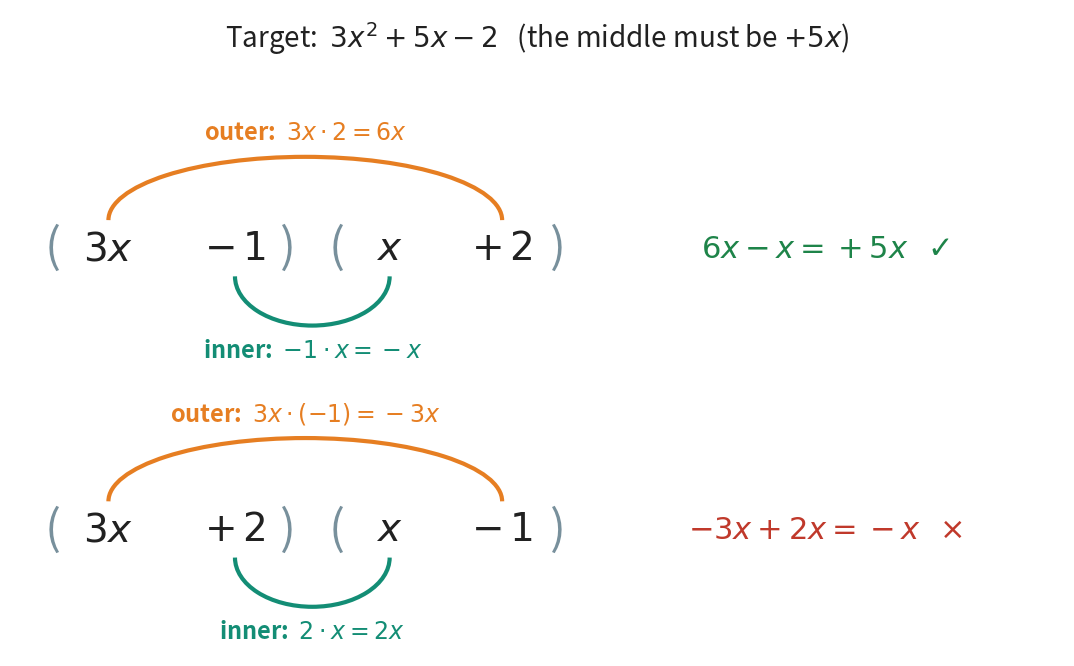

Source code (Python): (Note: this script raises an exception after producing the figure.)
"""Figure 2 - when a is not 1, where a number sits changes the middle term.

Two rows. Both rows use the same pieces: 3x and x in front, the numbers -1
and 2 behind, but in swapped places. Arcs show the Outer product (orange,
above) and the Inner product (teal, below). On the right: their sum, green
with a tick if it is +5x, red with a cross if not.

Row 1: (3x - 1)(x + 2) -> outer 6x, inner -x, sum +5x  (correct)
Row 2: (3x + 2)(x - 1) -> outer -3x, inner 2x, sum -x  (wrong)

Run with:  python figures/fig_02_placement.py
"""

import matplotlib
matplotlib.use("Agg")                              # draw to a file, no window
import matplotlib.pyplot as plt
from matplotlib.patches import Arc
from pathlib import Path

INK = "#212121"
GREY = "#78909C"
GREEN = "#1E8449"
RED = "#C0392B"
ORANGE, TEAL = "#E67E22", "#138D75"

fig, ax = plt.subplots(figsize=(14, 8.4))
ax.set_xlim(0, 15)
ax.set_ylim(-0.2, 9)
ax.set_aspect("equal")                             # arcs stay round
ax.axis("off")

ax.text(7.5, 8.6, r"Target:  $3x^{2} + 5x - 2$   (the middle must be $+5x$)",
        ha="center", va="center", fontsize=20, color=INK)


def row(Y, terms, outer, inner, total, ok):
    """One pair of brackets on the line y = Y, with Outer and Inner arcs."""
    xs = [1.4, 3.2, 5.4, 7.0]                      # x-positions of 4 terms
    for xp, t in zip(xs, terms):
        ax.text(xp, Y, t, ha="center", va="center", fontsize=28, color=INK)
    for xp, t in ((0.6, "("), (3.95, ")"), (4.65, "("), (7.8, ")")):
        ax.text(xp, Y, t, ha="center", va="center", fontsize=34, color=GREY)
    # Outer arc: first term of bracket 1 to last term of bracket 2, above
    mid, w = (xs[0] + xs[3]) / 2, xs[3] - xs[0]
    ax.add_patch(Arc((mid, Y + 0.4), w, 1.8, theta1=0, theta2=180,
                     color=ORANGE, lw=3))
    ax.text(mid, Y + 1.65, "outer:  " + outer, ha="center", va="center",
            fontsize=17, color=ORANGE, fontweight="bold")
    # Inner arc: last term of bracket 1 to first term of bracket 2, below
    mid, w = (xs[1] + xs[2]) / 2, xs[2] - xs[1]
    ax.add_patch(Arc((mid, Y - 0.4), w, 1.4, theta1=180, theta2=360,
                     color=TEAL, lw=3))
    ax.text(mid, Y - 1.45, "inner:  " + inner, ha="center", va="center",
            fontsize=17, color=TEAL, fontweight="bold")
    # the sum on the right, with a tick or a cross
    col = GREEN if ok else RED
    mark = r"$\checkmark$" if ok else r"$\times$"
    ax.text(11.6, Y, total + "   " + mark, ha="center", va="center",
            fontsize=22, color=col, fontweight="bold")


row(5.6, [r"$3x$", r"$-\,1$", r"$x$", r"$+\,2$"],
    r"$3x \cdot 2 = 6x$", r"$-1 \cdot x = -x$",
    r"$6x - x = +5x$", True)
row(1.6, [r"$3x$", r"$+\,2$", r"$x$", r"$-\,1$"],
    r"$3x \cdot (-1) = -3x$", r"$2 \cdot x = 2x$",
    r"$-3x + 2x = -x$", False)

out = Path(__file__).resolve().parent.parent / "assets"    # ../assets
out.mkdir(exist_ok=True)
fig.savefig(out / "fig_02_placement.png", dpi=160,
            bbox_inches="tight", facecolor="white")
print("wrote", out / "fig_02_placement.png")
